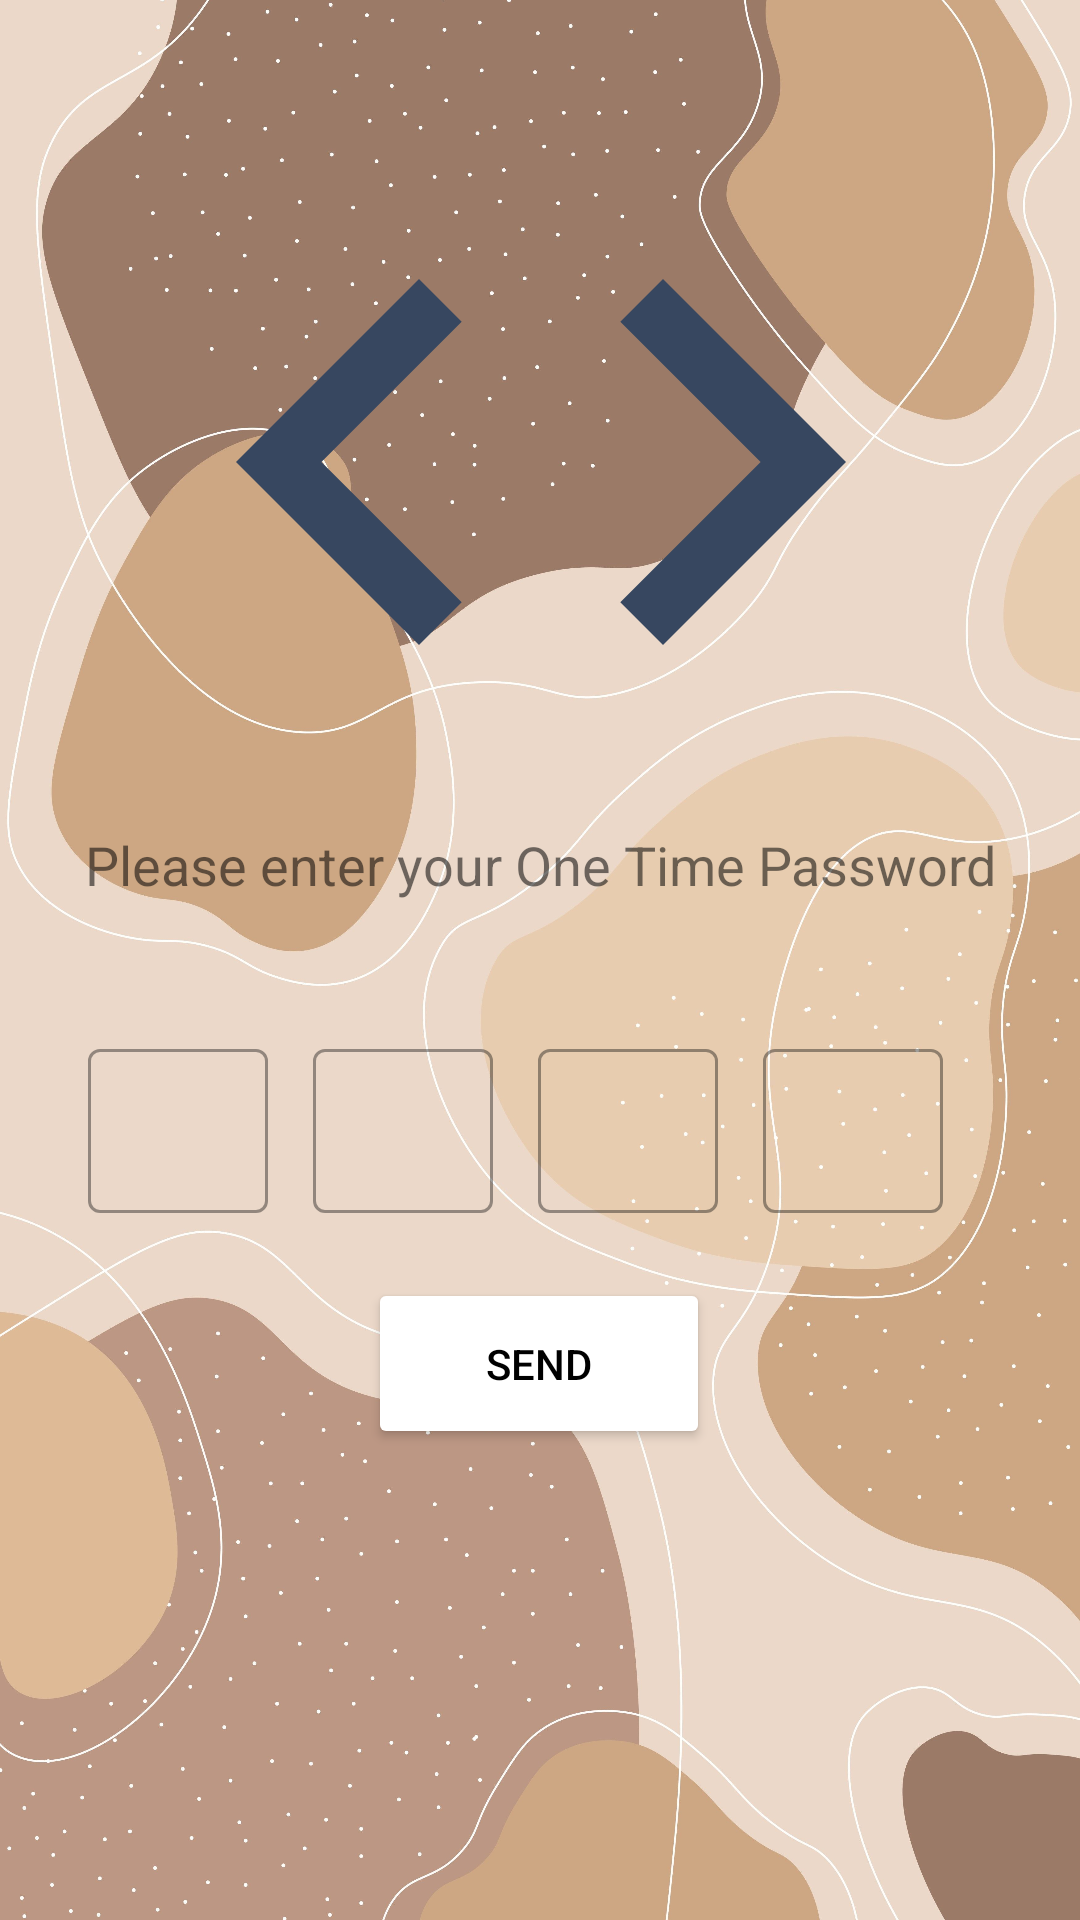

This screen was rendered from an Android layout file. Write that file and the resources it references.
<!-- AndroidManifest.xml: application theme Theme.MobileDemo -->
<!-- res/layout/fragment_confirmation.xml -->
<?xml version="1.0" encoding="utf-8"?>
<androidx.constraintlayout.widget.ConstraintLayout xmlns:android="http://schemas.android.com/apk/res/android"
    xmlns:tools="http://schemas.android.com/tools"
    android:layout_width="match_parent"
    android:layout_height="match_parent"
    android:background="@drawable/backgroud"
    xmlns:app="http://schemas.android.com/apk/res-auto"
    tools:context=".ui.fragments.Confirmation">

    <ImageView
        android:id="@+id/imageView"
        android:layout_width="247dp"
        android:layout_height="244dp"
        android:layout_marginTop="32dp"
        app:layout_constraintEnd_toEndOf="parent"
        app:layout_constraintStart_toStartOf="parent"
        app:layout_constraintTop_toTopOf="parent"
        app:srcCompat="@drawable/ic_baseline_code_24"
        tools:ignore="ImageContrastCheck"
        android:contentDescription="@string/todo" />

    <TextView
        android:id="@+id/textView"
        android:layout_width="wrap_content"
        android:layout_height="wrap_content"
        android:text="@string/confirmation_number"
        android:textSize="18dp"
        app:layout_constraintEnd_toEndOf="parent"
        app:layout_constraintStart_toStartOf="parent"
        app:layout_constraintTop_toBottomOf="@+id/imageView" />

    <LinearLayout
        android:id="@+id/linearLayout2"
        android:layout_width="wrap_content"
        android:layout_height="wrap_content"
        android:layout_marginTop="44dp"
        app:layout_constraintEnd_toEndOf="parent"
        app:layout_constraintHorizontal_bias="0.49"
        app:layout_constraintStart_toStartOf="parent"
        app:layout_constraintTop_toBottomOf="@+id/textView">

        <com.google.android.material.textfield.TextInputLayout
            android:id="@+id/txt_one"
            android:layout_width="@dimen/width_number"
            android:layout_height="60dp"
            android:layout_marginEnd="15dp"
            style="@style/Widget.MaterialComponents.TextInputLayout.OutlinedBox">

            <com.google.android.material.textfield.TextInputEditText
                android:layout_width="match_parent"
                android:layout_height="wrap_content"
                android:gravity="center_horizontal"
                android:textColorHint="#616161"
                android:inputType="number"
                tools:ignore="TextContrastCheck" />
        </com.google.android.material.textfield.TextInputLayout>

        <com.google.android.material.textfield.TextInputLayout
            android:id="@+id/txt_two"
            android:layout_width="@dimen/width_number"
            android:layout_height="60dp"
            android:layout_marginEnd="15dp"
            style="@style/Widget.MaterialComponents.TextInputLayout.OutlinedBox">

            <com.google.android.material.textfield.TextInputEditText
                android:layout_width="match_parent"
                android:layout_height="wrap_content"
                android:gravity="center_horizontal"
                android:inputType="number"
                android:textColorHint="#616161"
                tools:ignore="TextContrastCheck" />
        </com.google.android.material.textfield.TextInputLayout>

        <com.google.android.material.textfield.TextInputLayout
            android:id="@+id/txt_three"
            android:layout_width="@dimen/width_number"
            android:layout_height="60dp"
            android:layout_marginEnd="15dp"
            style="@style/Widget.MaterialComponents.TextInputLayout.OutlinedBox">

            <com.google.android.material.textfield.TextInputEditText
                android:layout_width="match_parent"
                android:layout_height="wrap_content"
                android:gravity="center_horizontal"
                android:inputType="number"
                android:textColorHint="#616161"
                tools:ignore="TextContrastCheck" />
        </com.google.android.material.textfield.TextInputLayout>

        <com.google.android.material.textfield.TextInputLayout
            android:id="@+id/txt_four"
            android:layout_width="@dimen/width_number"
            android:layout_height="60dp"
            android:layout_marginEnd="15dp"
            style="@style/Widget.MaterialComponents.TextInputLayout.OutlinedBox">

            <com.google.android.material.textfield.TextInputEditText
                android:layout_width="match_parent"
                android:layout_height="wrap_content"
                android:gravity="center_horizontal"
                android:inputType="number"
                android:textColorHint="#616161"
                tools:ignore="TextContrastCheck" />
        </com.google.android.material.textfield.TextInputLayout>



    </LinearLayout>

    <Button
        android:id="@+id/btn_send"
        android:layout_width="114dp"
        android:layout_height="57dp"
        android:backgroundTint="@color/white"
        android:text="@string/send"
        android:textColor="@color/black"
        app:layout_constraintBottom_toBottomOf="parent"
        app:layout_constraintEnd_toEndOf="parent"
        app:layout_constraintHorizontal_bias="0.498"
        app:layout_constraintStart_toStartOf="parent"
        app:layout_constraintTop_toBottomOf="@+id/linearLayout2"
        app:layout_constraintVertical_bias="0.121" />

    <ProgressBar
        android:id="@+id/progress"
        android:layout_width="wrap_content"
        android:layout_height="wrap_content"
        android:visibility="gone"
        app:layout_constraintBottom_toBottomOf="parent"
        app:layout_constraintEnd_toEndOf="parent"
        app:layout_constraintStart_toStartOf="parent"
        app:layout_constraintTop_toTopOf="parent" />



</androidx.constraintlayout.widget.ConstraintLayout>
<!-- resources referenced by this layout -->
<resources>
  <dimen name="width_number">60dp</dimen>
  <!-- drawable backgroud: jpeg bitmap (drawable, 10665 bytes) -->
  <!-- drawable ic_baseline_code_24 (drawable-v24) -->
  <vector android:height="24dp" android:tint="#374760"
      android:viewportHeight="24" android:viewportWidth="24"
      android:width="24dp" xmlns:android="http://schemas.android.com/apk/res/android">
      <path android:fillColor="@android:color/white" android:pathData="M9.4,16.6L4.8,12l4.6,-4.6L8,6l-6,6 6,6 1.4,-1.4zM14.6,16.6l4.6,-4.6 -4.6,-4.6L16,6l6,6 -6,6 -1.4,-1.4z"/>
  </vector>
  <string name="confirmation_number">Please enter your One Time Password</string>
  <string name="send">Send</string>
  <string name="todo">TODO</string>
  <style name="Theme.MobileDemo" parent="Theme.MaterialComponents.DayNight.NoActionBar">
          
          <item name="colorPrimary">@color/purple_500</item>
          <item name="colorPrimaryVariant">@color/purple_700</item>
          <item name="colorOnPrimary">@color/white</item>
          
          <item name="colorSecondary">@color/teal_200</item>
          <item name="colorSecondaryVariant">@color/teal_700</item>
          <item name="colorOnSecondary">@color/black</item>
          
          <item name="android:statusBarColor" tools:targetApi="l">?attr/colorPrimaryVariant</item>
          
  
          <item name="windowActionBar">false</item>
          <item name="windowNoTitle">true</item>
      </style>
  <!-- not gathered from this repository: default colours our renderer supplied (Android Studio template values) -->
  <color name="purple_500">#FF6200EE</color>
  <color name="purple_700">#FF3700B3</color>
  <color name="teal_200">#FF03DAC5</color>
  <color name="teal_700">#FF018786</color>
  <color name="black">#FF000000</color>
  <color name="white">#FFFFFFFF</color>
</resources>
